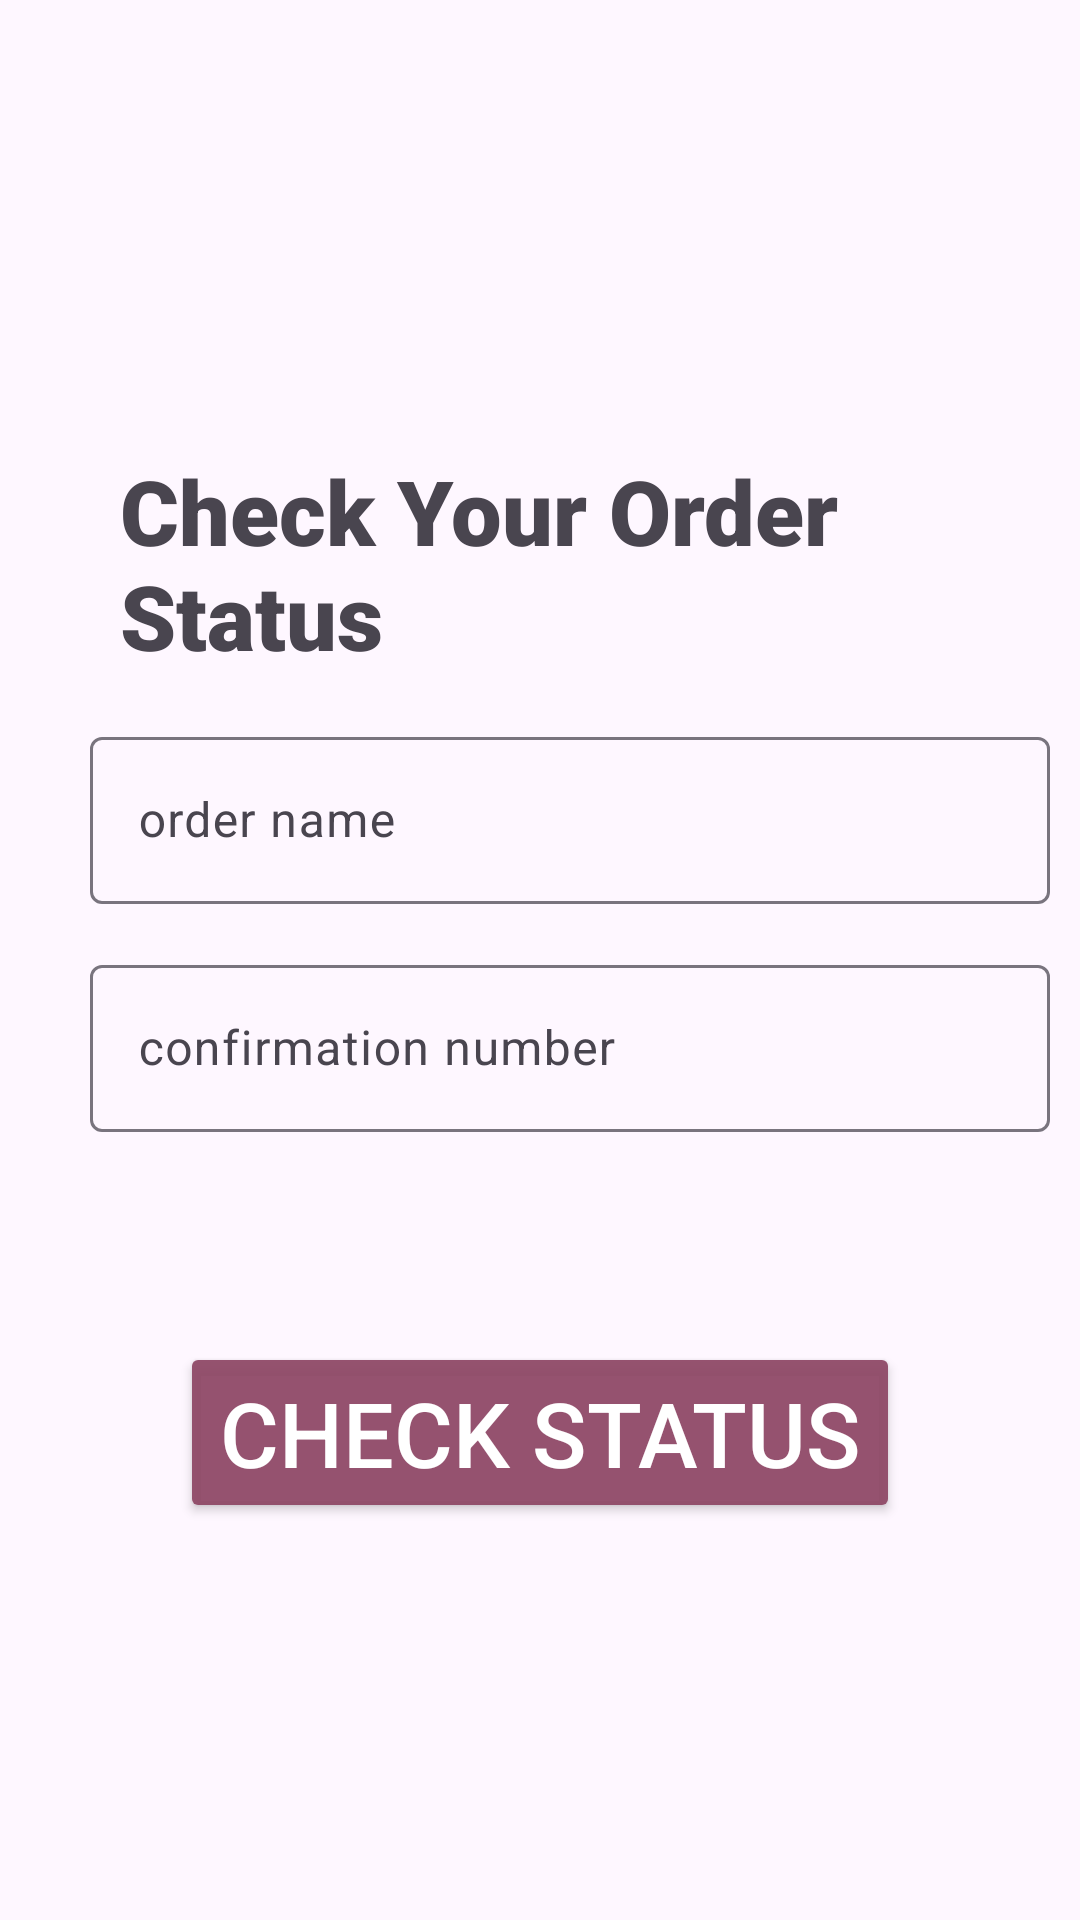

This screen was rendered from an Android layout file. Write that file and the resources it references.
<!-- AndroidManifest.xml: application theme Theme.TerpShop -->
<!-- res/layout/checkorderstat_data.xml -->
<?xml version="1.0" encoding="utf-8"?>
<RelativeLayout xmlns:android="http://schemas.android.com/apk/res/android"
    android:layout_width="match_parent"
    android:layout_height="match_parent">

    <TextView
        android:id="@+id/checkstat"
        android:layout_width="wrap_content"
        android:layout_height="wrap_content"
        android:text = "Check Your Order Status"
        android:layout_marginTop="150dp"
        android:layout_marginLeft="40dp"
        android:textSize="30dp"
        android:fontFamily="sans-serif-black"/>

    <com.google.android.material.textfield.TextInputLayout
        android:id="@+id/ordername"
        android:layout_width="320dp"
        android:layout_height="wrap_content"
        android:hint="order name"
        android:layout_below="@id/checkstat"
        android:layout_marginTop="15dp"
        android:layout_marginStart="30dp">

        <com.google.android.material.textfield.TextInputEditText
            android:id="@+id/emaInfo_user"
            android:layout_width="match_parent"
            android:layout_height="wrap_content"
            android:inputType="textEmailAddress"
            android:ems="15"/>

    </com.google.android.material.textfield.TextInputLayout>
    <com.google.android.material.textfield.TextInputLayout
        android:id="@+id/confirmation_num"
        android:layout_width="320dp"
        android:layout_height="wrap_content"
        android:hint="confirmation number"
        android:layout_below="@id/ordername"
        android:layout_marginTop="15dp"
        android:layout_marginStart="30dp">

        <com.google.android.material.textfield.TextInputEditText
            android:id="@+id/conf_name"
            android:layout_width="match_parent"
            android:layout_height="wrap_content"
            android:inputType="text"
            android:ems="15"/>

    </com.google.android.material.textfield.TextInputLayout>

    <Button
        android:id="@+id/check_stat"
        android:layout_width="240dp"
        android:layout_height="wrap_content"
        android:text="Check Status"
        android:backgroundTint="#F08F4967"
        android:textColor="@color/white"
        android:textSize="30dp"
        android:layout_centerHorizontal="true"
        android:layout_below="@id/confirmation_num"
        android:layout_marginTop="70dp"/>

</RelativeLayout>
<!-- resources referenced by this layout -->
<resources>
  <color name="white">#FFFFFFFF</color>
  <style name="Theme.TerpShop" parent="Base.Theme.TerpShop" />
  <style name="Base.Theme.TerpShop" parent="Theme.Material3.DayNight.NoActionBar">
          
          
      </style>
</resources>
